Photos from the image-classification dataset "yolo_classification" in the GitHub repository BahayHakobo/Computer_vision_palm_tree. Its 3 classes are: black beetle damage, healthy trees, red beetle damage.

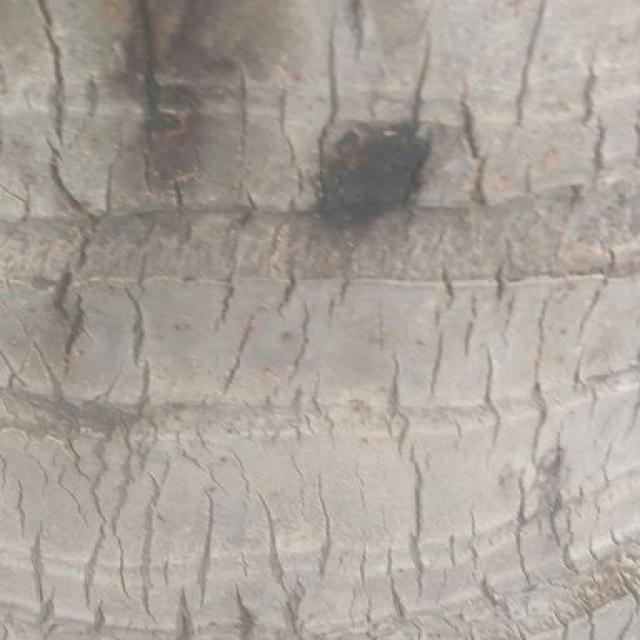
Label: red beetle damage

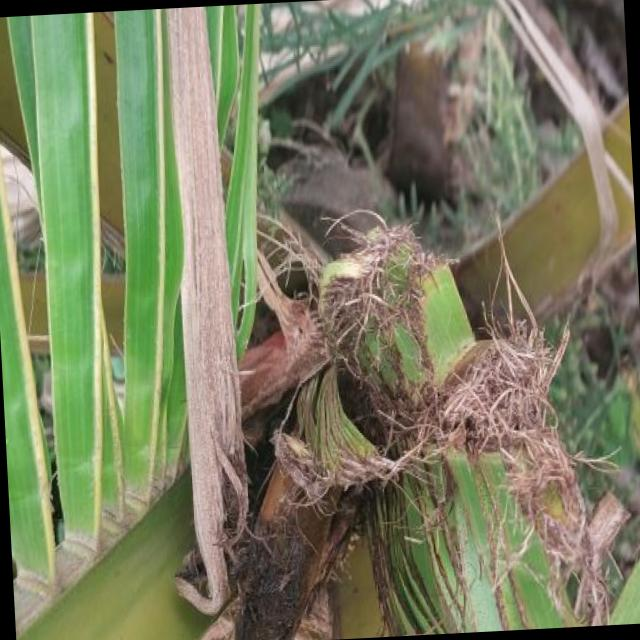
Label: black beetle damage

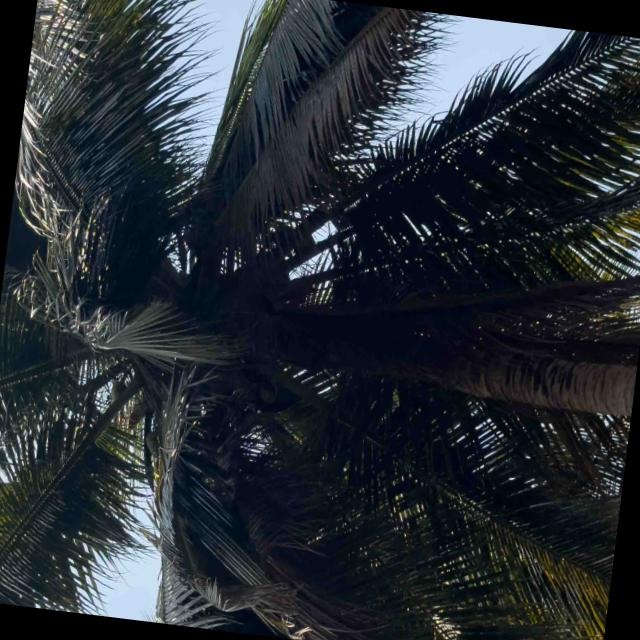
Label: healthy trees

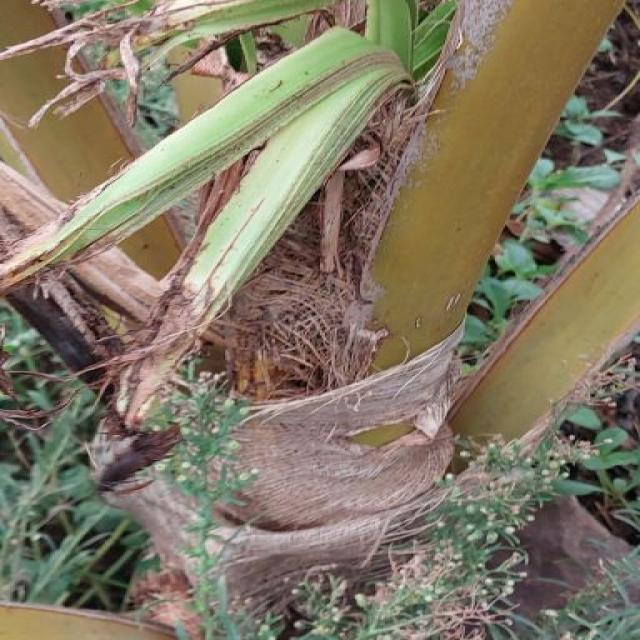
Label: black beetle damage

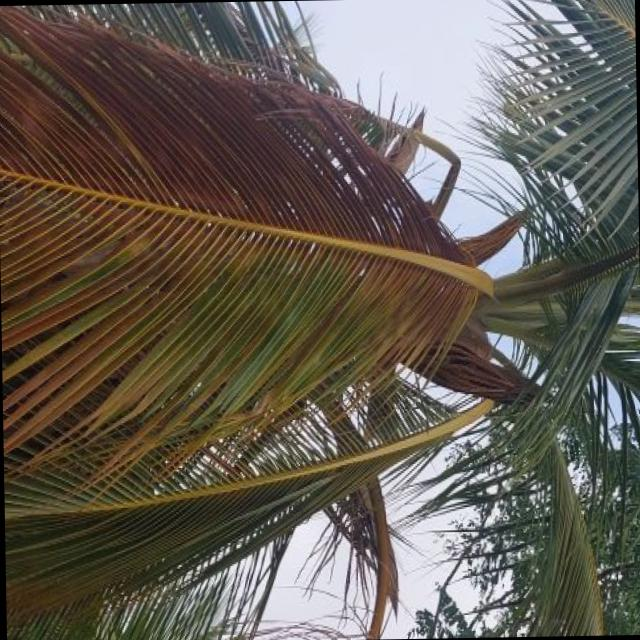
Label: red beetle damage

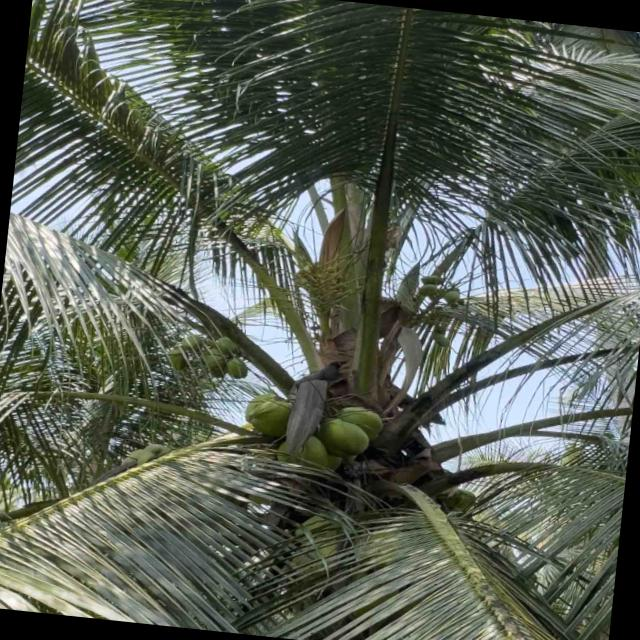
Label: healthy trees
